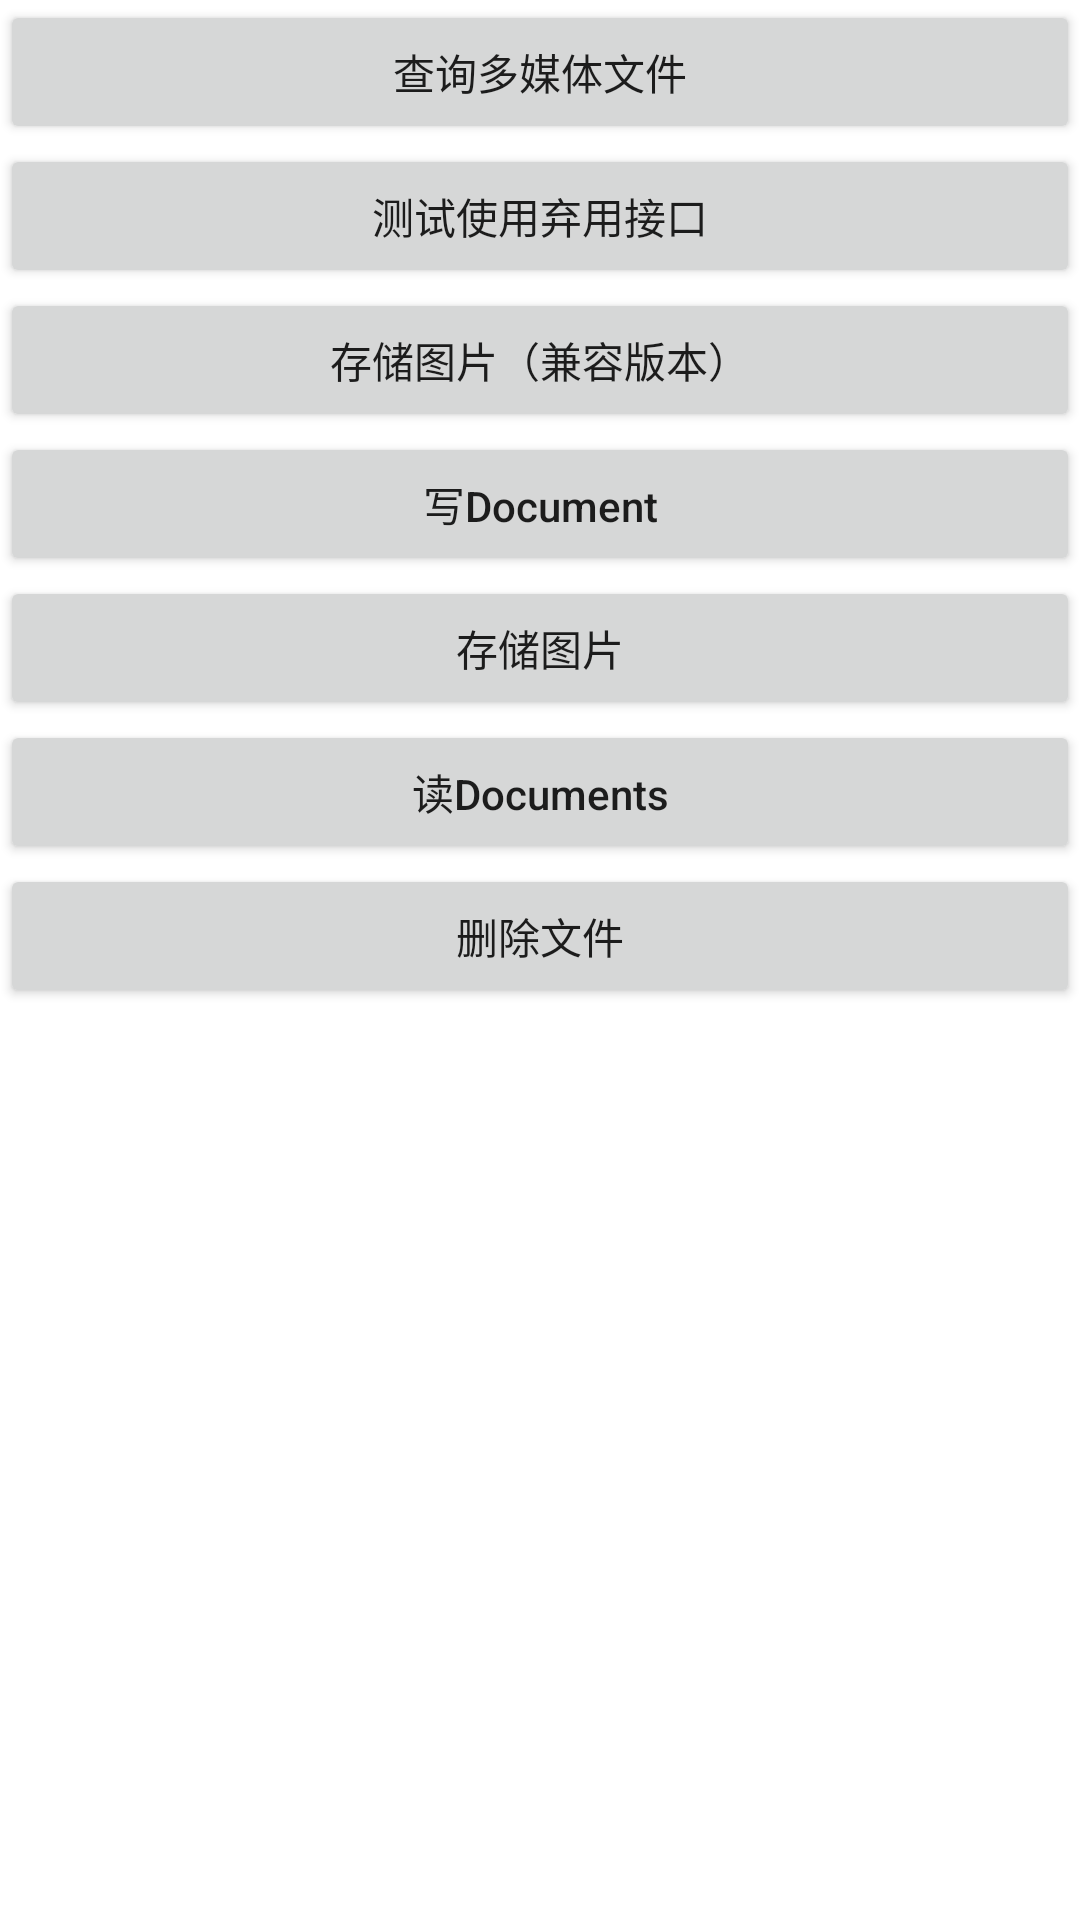

The Android layout XML behind this screen, and the referenced resources:
<!-- AndroidManifest.xml: application theme Theme.XStorage -->
<!-- res/layout/fragment_public_media.xml -->
<?xml version="1.0" encoding="utf-8"?>
<LinearLayout xmlns:android="http://schemas.android.com/apk/res/android"
    android:orientation="vertical"
    android:layout_width="match_parent"
    android:layout_height="match_parent">

    <Button
        android:layout_width="match_parent"
        android:layout_height="wrap_content"
        android:id="@+id/btnQueryMedia"
        android:text="查询多媒体文件"/>

    <Button
        android:layout_width="match_parent"
        android:layout_height="wrap_content"
        android:id="@+id/btnTest"
        android:text="测试使用弃用接口"/>
    <Button
        android:layout_width="match_parent"
        android:layout_height="wrap_content"
        android:id="@+id/btnWriteImage"
        android:text="存储图片（兼容版本）"/>

    <Button
        android:layout_width="match_parent"
        android:layout_height="wrap_content"
        android:id="@+id/btnWriteDocument"
        android:text="写Document"
        android:textAllCaps="false"/>
    <Button
        android:layout_width="match_parent"
        android:layout_height="wrap_content"
        android:id="@+id/btnWritePicture"
        android:text="存储图片"/>
    <Button
        android:layout_width="match_parent"
        android:layout_height="wrap_content"
        android:id="@+id/btnReadDocument"
        android:textAllCaps="false"
        android:text="读Documents"/>
    <Button
        android:layout_width="match_parent"
        android:layout_height="wrap_content"
        android:id="@+id/btnDeleteFile"
        android:text="删除文件"/>

</LinearLayout>
<!-- resources referenced by this layout -->
<resources>
  <style name="Theme.XStorage" parent="Theme.MaterialComponents.DayNight.DarkActionBar">
          
          <item name="colorPrimary">@color/purple_500</item>
          <item name="colorPrimaryVariant">@color/purple_700</item>
          <item name="colorOnPrimary">@color/white</item>
          
          <item name="colorSecondary">@color/teal_200</item>
          <item name="colorSecondaryVariant">@color/teal_700</item>
          <item name="colorOnSecondary">@color/black</item>
          
          <item name="android:statusBarColor" tools:targetApi="l">?attr/colorPrimaryVariant</item>
          
      </style>
  <!-- not gathered from this repository: default colours our renderer supplied (Android Studio template values) -->
  <color name="purple_500">#FF6200EE</color>
  <color name="purple_700">#FF3700B3</color>
  <color name="teal_200">#FF03DAC5</color>
  <color name="teal_700">#FF018786</color>
  <color name="black">#FF000000</color>
  <color name="white">#FFFFFFFF</color>
</resources>
